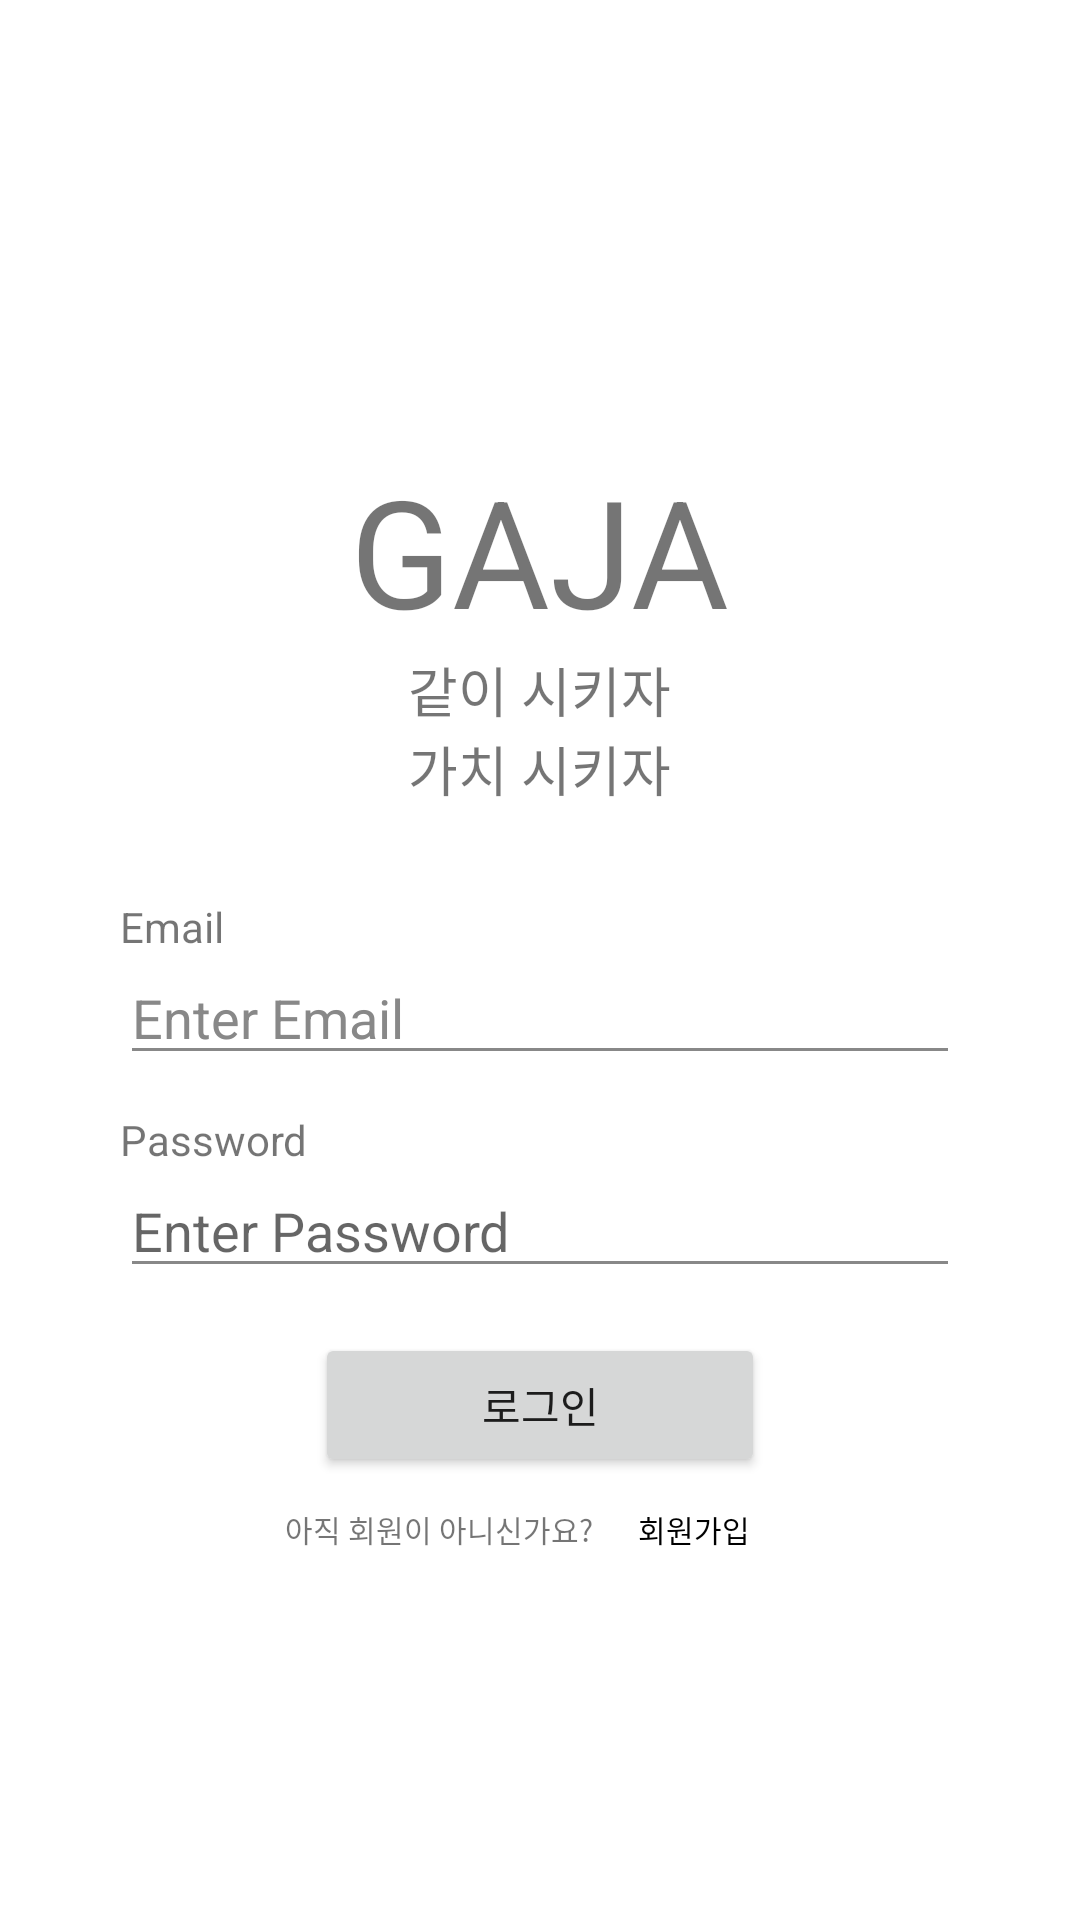

Produce the Android XML layout that renders to this screen, including the resource entries it uses.
<!-- AndroidManifest.xml: application theme Theme.SEterm -->
<!-- res/layout/activity_main.xml -->
<?xml version="1.0" encoding="utf-8"?>
<LinearLayout xmlns:android="http://schemas.android.com/apk/res/android"
    xmlns:app="http://schemas.android.com/apk/res-auto"
    xmlns:tools="http://schemas.android.com/tools"
    android:layout_width="match_parent"
    android:layout_height="match_parent"
    android:orientation="vertical"
    tools:context=".MainActivity">


    <LinearLayout
        android:layout_width="match_parent"
        android:layout_height="wrap_content"
        android:orientation="vertical"
        android:layout_marginHorizontal="40dp"
        android:paddingTop="150dp">


        <TextView
            android:layout_width="wrap_content"
            android:layout_height="wrap_content"
            android:layout_gravity="center"
            android:text="GAJA"
            android:textSize="50dp" />

        <TextView
            android:layout_width="wrap_content"
            android:layout_height="wrap_content"
            android:layout_gravity="center"
            android:text="같이 시키자"
            android:textSize="18dp" />

        <TextView
            android:layout_width="wrap_content"
            android:layout_height="wrap_content"
            android:layout_gravity="center"
            android:text="가치 시키자"
            android:textSize="18dp" />



        <TextView
            android:id="@+id/login_text02"
            android:layout_width="35dp"
            android:layout_height="wrap_content"
            android:layout_marginTop="30dp"
            android:layout_gravity="left"
            android:text="Email" />


        <EditText
            android:id="@+id/email"
            android:layout_width="match_parent"
            android:layout_height="40dp"
            android:textSize="18dp"
            android:hint="Enter Email"
            android:ellipsize="end"
            android:singleLine="true"
            android:textColorHint="#888888"
            android:backgroundTint="#888888"
            android:inputType="textEmailAddress" />

        <TextView
            android:id="@+id/login_text03"
            android:layout_width="77dp"
            android:layout_height="wrap_content"
            android:layout_marginTop="12dp"
            android:layout_gravity="left"
            android:text="Password" />

        <EditText
            android:id="@+id/pw"
            android:layout_width="match_parent"
            android:layout_height="40dp"
            android:textSize="18dp"
            android:ellipsize="end"
            android:singleLine="true"
            android:backgroundTint="#888888"
            android:hint="Enter Password"
            android:inputType="textPassword" />

    </LinearLayout>


    <Button
        android:layout_width="150dp"
        android:layout_height="wrap_content"
        android:layout_gravity="center"
        android:text="로그인"
        android:layout_marginTop="15dp"
        android:id="@+id/login" />

    <LinearLayout
        android:layout_width="wrap_content"
        android:layout_height="wrap_content"
        android:orientation="horizontal"
        android:layout_gravity="center"
        android:layout_marginTop="10dp">

        <TextView
            android:layout_width="wrap_content"
            android:layout_height="wrap_content"
            android:text="아직 회원이 아니신가요?"
            android:textSize="10dp" />

        <TextView
            android:layout_width="wrap_content"
            android:layout_height="wrap_content"
            android:text="회원가입"
            android:textSize="10dp"
            android:textColor="@color/black"
            android:layout_marginLeft="15sp"
            android:layout_marginRight="15sp"
            android:id="@+id/register" />


    </LinearLayout>



























</LinearLayout>
<!-- resources referenced by this layout -->
<resources>
  <style name="Theme.SEterm" parent="Theme.MaterialComponents.DayNight.DarkActionBar">
          
          <item name="colorPrimary">@color/purple_500</item>
          <item name="colorPrimaryVariant">@color/purple_700</item>
          <item name="colorOnPrimary">@color/white</item>
          
          <item name="colorSecondary">@color/teal_200</item>
          <item name="colorSecondaryVariant">@color/teal_700</item>
          <item name="colorOnSecondary">@color/black</item>
          
          <item name="android:statusBarColor" tools:targetApi="l">?attr/colorPrimaryVariant</item>
          
      </style>
  <!-- not gathered from this repository: default colours our renderer supplied (Android Studio template values) -->
  <color name="purple_500">#FF6200EE</color>
  <color name="purple_700">#FF3700B3</color>
  <color name="teal_200">#FF03DAC5</color>
  <color name="teal_700">#FF018786</color>
  <color name="black">#FF000000</color>
  <color name="white">#FFFFFFFF</color>
</resources>
